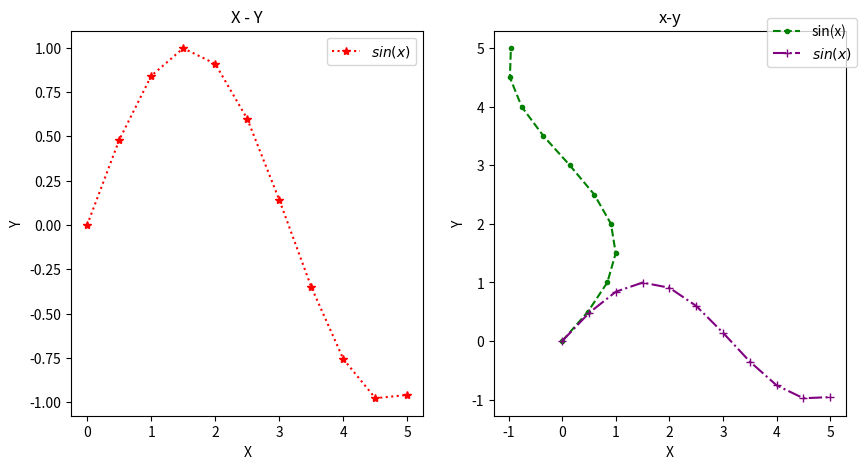

Here is the Python script that generated this plot:
import matplotlib.pyplot as plt
import numpy as np

x = np.linspace(0, 5, 11)
y = np.sin(x)

fig, [a1, a2] = plt.subplots(1, 2, figsize=(10, 5))

a1.plot(x, y, "r*:",label="$sin(x)$")
a1.set_title("X - Y")
a1.set_xlabel("X")
a1.set_ylabel("Y")
# para mostrar el label es necesario poner el legend
a1.legend()

a2.plot(y, x, 'g.--', label="sin(x)")
a2.set_title("Y - X")
a2.set_xlabel("Y")
a2.set_ylabel("X")
a2.legend()

plt.show()

plt.plot(x, y, "+-.", color="purple", label="$sin(x)$")
plt.title("x-y")
# plt.legend() por defecto lo pone donde cree que es mas conveniente
# loc: define la posicion de la leyenda (upper/lower/center) (left/center/right) -"center center" -> "center"
# bbox_to_anchor: define la posicion de la leyenda en el eje x e y
plt.legend(bbox_to_anchor=(1.05, 1.05))
plt.xlabel("X")
plt.ylabel("Y")

plt.show()